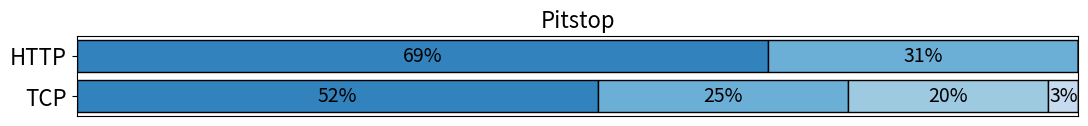

Generate this figure with matplotlib:
import numpy as np
import matplotlib.pyplot as plt

category_names = ['Strongly disagree', 'Disagree',
                  'Neither agree nor disagree', 'Agree', 'Strongly agree']
results = {
    'HTTP': [69, 31, 0, 0, 0],
    # 'gRPC': [26, 22, 29, 10, 13],
    'TCP': [52, 25, 20, 3, 0],
}
sum = [72,28]

def survey(results, category_names):
    """
    Parameters
    ----------
    results : dict
        A mapping from question labels to a list of answers per category.
        It is assumed all lists contain the same number of entries and that
        it matches the length of *category_names*.
    category_names : list of str
        The category labels.
    """
    labels = list(results.keys())
    data = np.array(list(results.values()))
    data_cum = data.cumsum(axis=1)
    # category_colors = plt.get_cmap('RdYlGn')(np.linspace(0.15, 0.85, data.shape[1]))
    category_colors = ['#3182bd', '#6baed6', '#9ecae1', '#c6dbef', '#eff3ff']
    category_colors_1 = ['#ef6548', '#fc8d59', '#fdbb84', '#fdd49e', '#fee8c8']

    fig, ax = plt.subplots()
    ax.invert_yaxis()
    ax.xaxis.set_visible(False)
    ax.set_xlim(0, 100)

    for i, (colname, color, new_color) in enumerate(zip(category_names, category_colors,category_colors_1)):
        widths = data[:, i]
        starts = data_cum[:, i] - widths
        xcenters = starts + widths / 2
        colors = [color,new_color]
        ax.barh(labels, widths, left=starts, height=0.8,
                label=colname, color=color, edgecolor='black')

        # r, g, b  = color
        text_color = 'black'  # if r * g * b < 0.5 else 'darkgrey'
        flag = True

        for y, (x, c) in enumerate(zip(xcenters, widths)):
            if c != 0:
                ax.text(x, y, str(int(c)) + '%', ha='center', va='center', color=text_color, fontsize=14)
            # else:
            #     if flag:
            #         ax.text(x + 4, y, str(sum[y]) + '%', ha='center', va='center', color=text_color, fontsize=16)
            #         flag = False
    # ax.legend(ncol=len(category_names), bbox_to_anchor=(0, 1),
    #           loc='lower left', fontsize='small')

    return fig, ax


if __name__ == '__main__':
    fig, ax = survey(results, category_names)
    plt.xticks(fontsize=16)
    plt.yticks(fontsize=16)
    # plt.ylim(0, 38)

    # ax.spines['right'].set_visible(False)
    # ax.spines['top'].set_visible(False)

    fig.set_size_inches(11, 1.1)
    fig.tight_layout()
    plt.title('Pitstop', fontsize = 16)

    plt.savefig('pitstop-stack.eps', bbox_inches='tight')
    plt.show()
